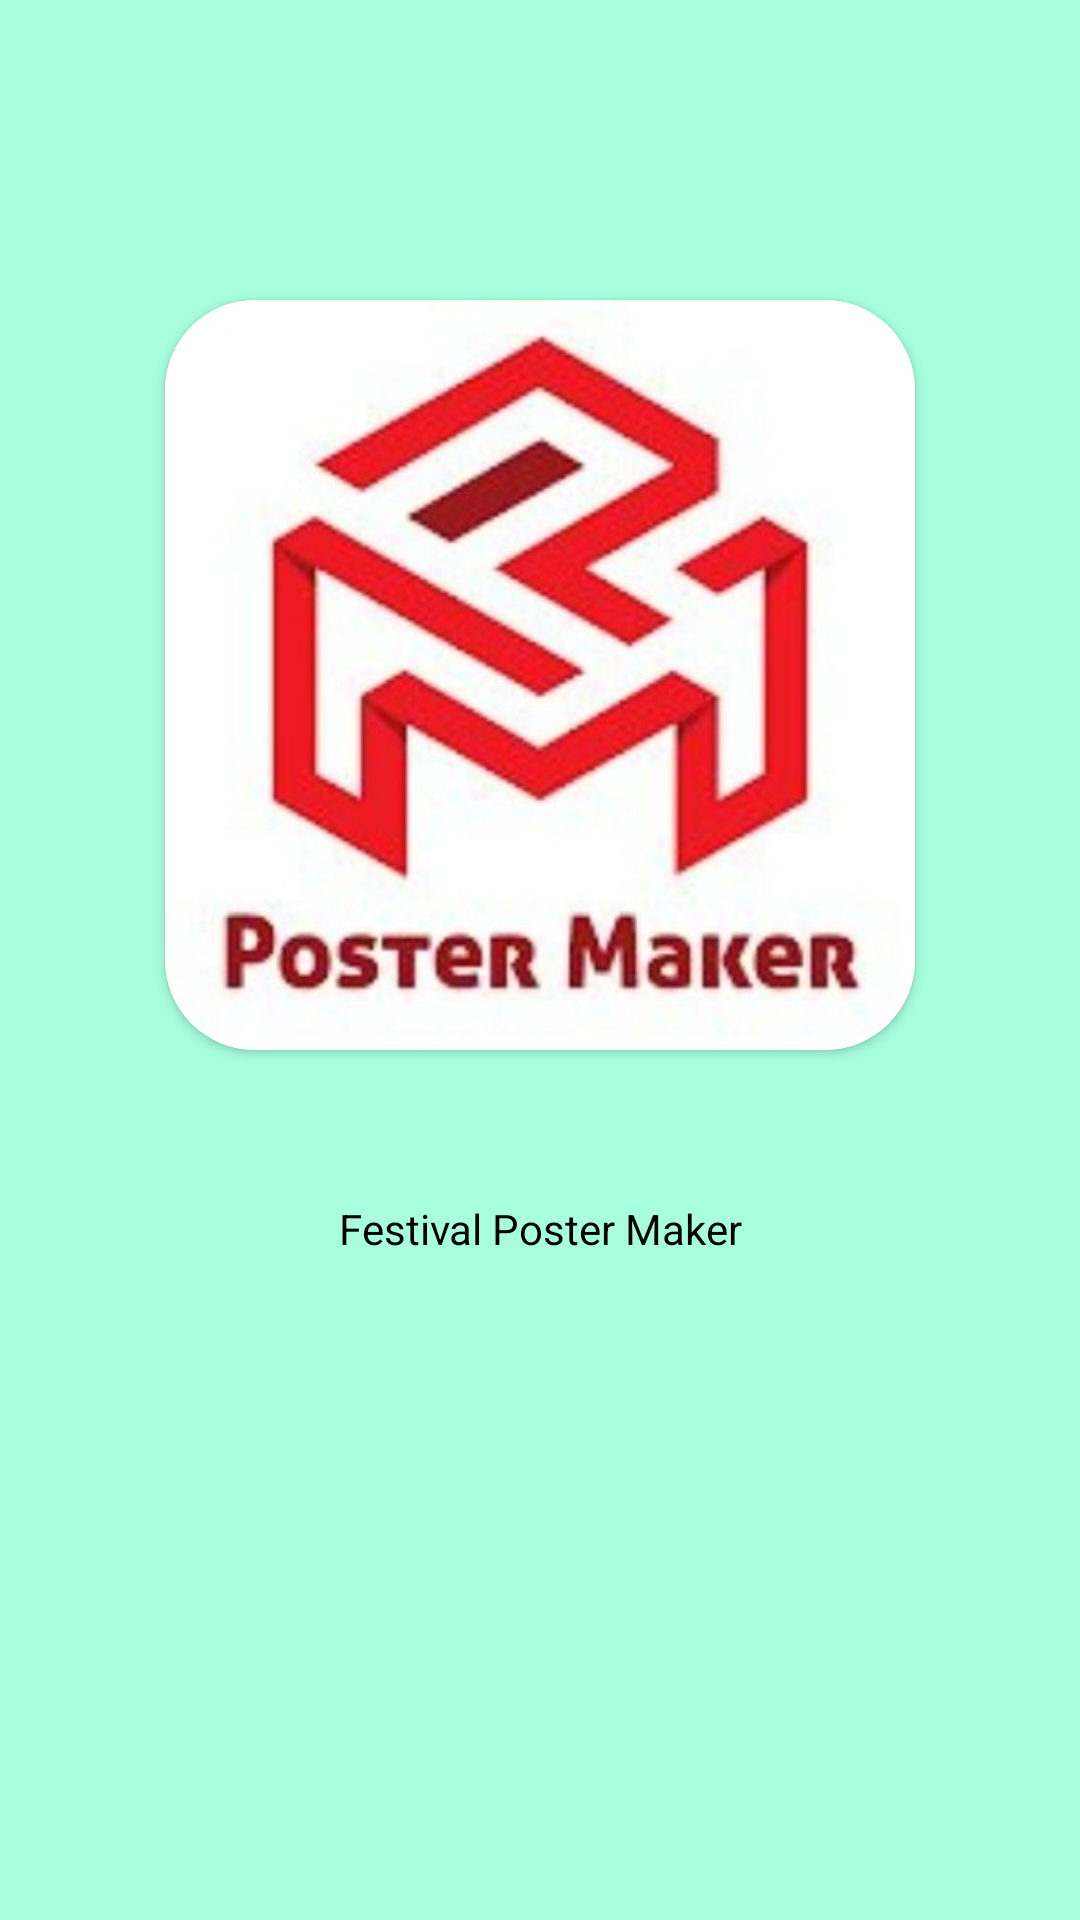

Here is an Android app screen rendered from its layout file. Give the layout XML and the strings, colors and styles it references.
<!-- AndroidManifest.xml: application theme Theme.FestivalPosterMaker -->
<!-- res/layout/activity_splash_screen.xml -->
<?xml version="1.0" encoding="utf-8"?>
<RelativeLayout xmlns:android="http://schemas.android.com/apk/res/android"
    xmlns:app="http://schemas.android.com/apk/res-auto"
    xmlns:tools="http://schemas.android.com/tools"
    android:id="@+id/main"
    android:background="@color/lightGreen"
    android:layout_width="match_parent"
    android:layout_height="match_parent"
    tools:context=".splash_screen">

    <RelativeLayout
        android:layout_width="match_parent"
        android:layout_height="match_parent">

        <androidx.cardview.widget.CardView
            android:id="@+id/cardIcon"
            android:layout_width="250dp"
            android:layout_height="250dp"
            android:layout_marginTop="100dp"
            android:layout_centerHorizontal="true"
            app:cardCornerRadius="30dp">
        <ImageView
            android:id="@+id/imgIcon"
            android:layout_width="wrap_content"
            android:layout_height="wrap_content"
            android:src="@drawable/festival_icon"/>
        </androidx.cardview.widget.CardView>

        <TextView
            android:id="@+id/iconName"
            android:layout_below="@id/cardIcon"
            android:layout_width="match_parent"
            android:layout_height="wrap_content"
            android:text="Festival Poster Maker"
            android:layout_marginTop="50dp"
            android:textColor="@color/black"
            android:gravity="center"/>

    </RelativeLayout>

</RelativeLayout>
<!-- resources referenced by this layout -->
<resources>
  <color name="black">#FF000000</color>
  <color name="lightGreen">#A7FFE0</color>
  <!-- drawable festival_icon: jpg bitmap (drawable, 32006 bytes) -->
  <style name="Theme.FestivalPosterMaker" parent="Base.Theme.FestivalPosterMaker" />
  <style name="Base.Theme.FestivalPosterMaker" parent="Theme.Material3.DayNight.NoActionBar">
          
          
          <item name="android:statusBarColor">@color/green</item>
      </style>
  <color name="green">#06915E</color>
</resources>
